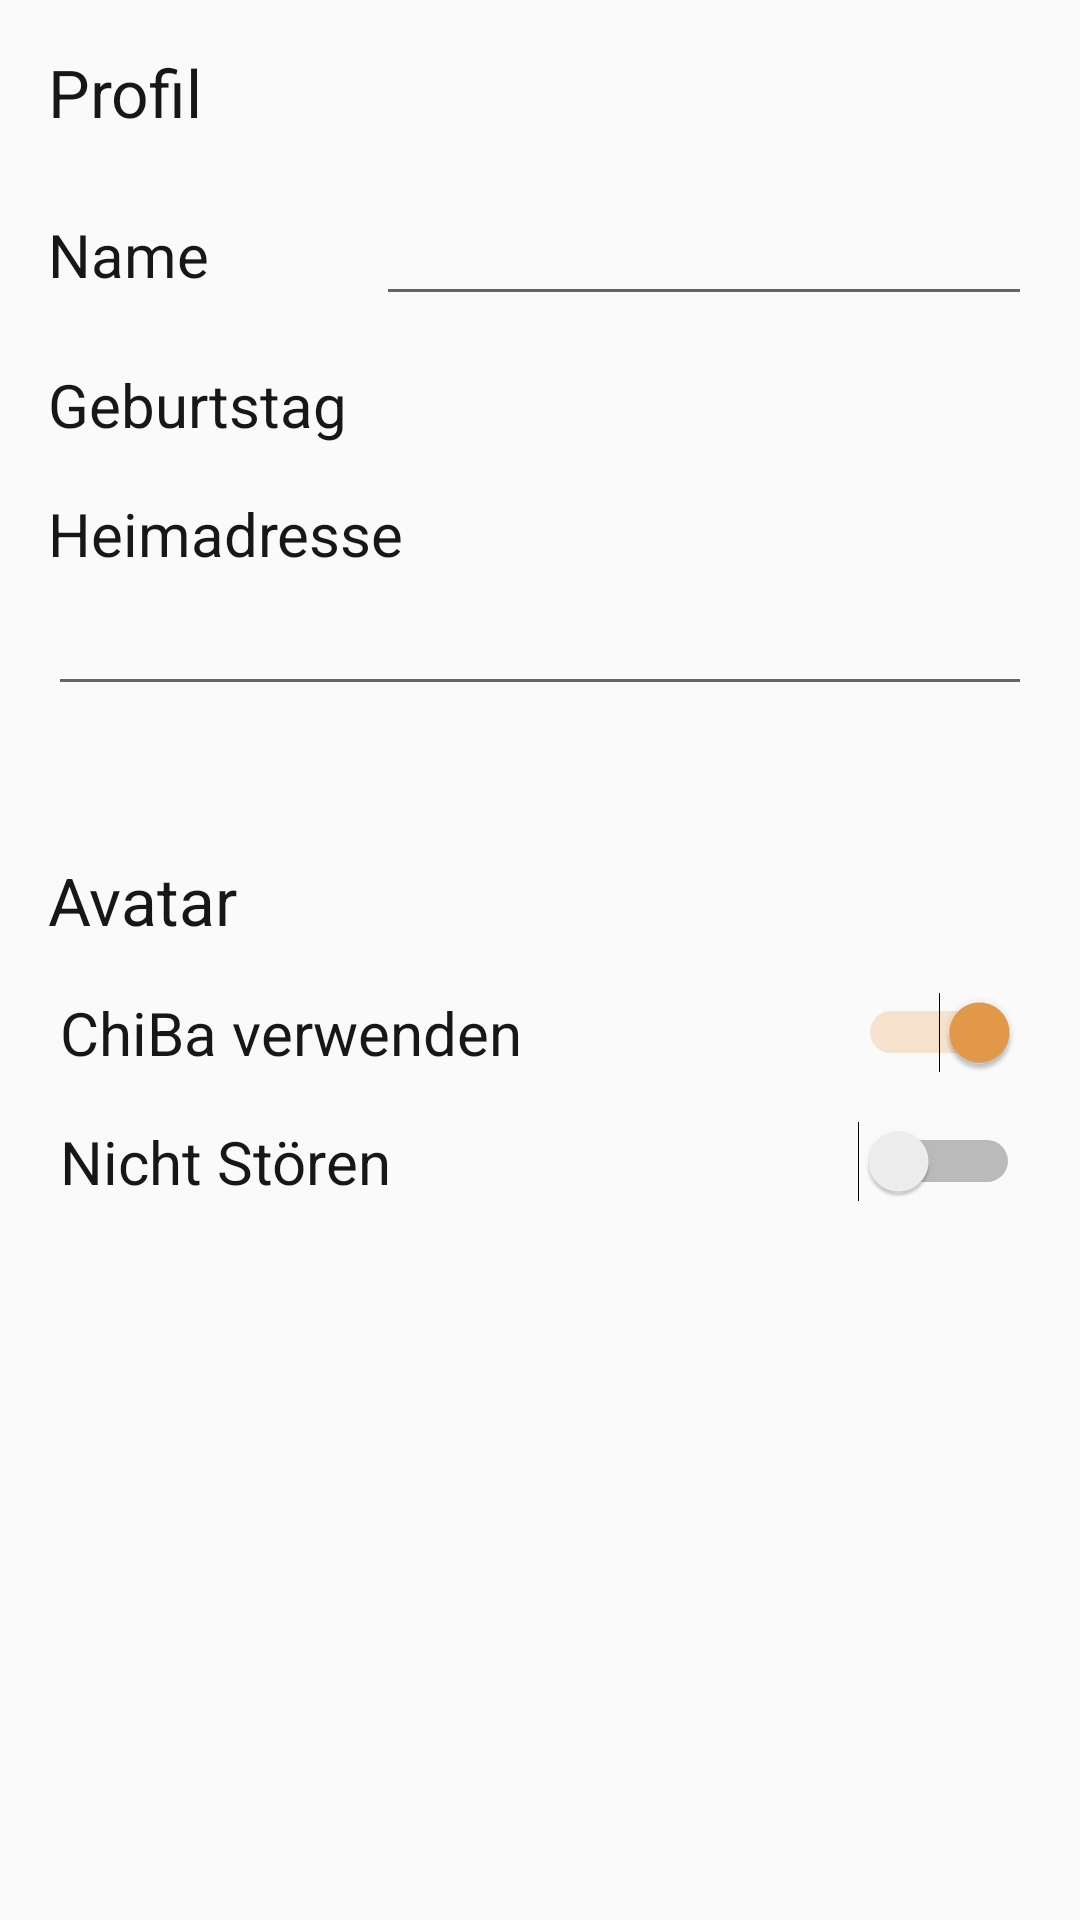

Layout XML and referenced resources for this Android screen:
<!-- AndroidManifest.xml: application theme AppTheme -->
<!-- res/layout/fragment_settings.xml -->
<?xml version="1.0" encoding="utf-8"?>
<RelativeLayout xmlns:android="http://schemas.android.com/apk/res/android"
    android:layout_width="match_parent"
    android:layout_height="match_parent">

    <TextView
        android:id="@+id/settingsTextViewProfile"
        android:layout_width="wrap_content"
        android:layout_height="wrap_content"
        android:layout_marginStart="16dp"
        android:layout_marginTop="16dp"
        android:text="Profil"
        android:textSize="22sp"
        android:textColor="@color/colorBlackish" />

    <LinearLayout
        android:id="@+id/settingsName"
        android:layout_width="match_parent"
        android:layout_height="wrap_content"
        android:layout_below="@id/settingsTextViewProfile"
        android:layout_marginEnd="16dp"
        android:layout_marginStart="16dp"
        android:layout_marginTop="16dp"
        android:orientation="horizontal"
        android:weightSum="3">

        <TextView
            android:id="@+id/settingsTextViewName"
            android:layout_width="0dp"
            android:layout_height="wrap_content"
            android:layout_weight="1"
            android:text="Name"
            android:textSize="20sp"
            android:textColor="@color/colorBlackish" />

        <EditText
            android:id="@+id/settingsEditTextName"
            android:layout_width="0dp"
            android:layout_height="wrap_content"
            android:layout_weight="2"
            android:textSize="20sp"
            android:textColor="@color/colorBlackishSelectable" />
    </LinearLayout>

    <LinearLayout
        android:id="@+id/settingsBirthdate"
        android:layout_width="match_parent"
        android:layout_height="wrap_content"
        android:layout_below="@id/settingsName"
        android:layout_marginEnd="16dp"
        android:layout_marginStart="16dp"
        android:layout_marginTop="16dp"
        android:orientation="horizontal"
        android:weightSum="3">

        <TextView
            android:id="@+id/settingsTextViewBirthdate"
            android:layout_width="0dp"
            android:layout_height="wrap_content"
            android:layout_weight="1"
            android:text="Geburtstag"
            android:textSize="20sp"
            android:textColor="@color/colorBlackish" />

        <TextView
            android:id="@+id/settingsTextViewBirthdateSelection"
            android:layout_width="0dp"
            android:layout_height="wrap_content"
            android:layout_weight="2"
            android:textSize="20sp"
            android:textColor="@color/colorBlackishSelectable" />
    </LinearLayout>

    <LinearLayout
        android:id="@+id/settingsAddress"
        android:layout_width="match_parent"
        android:layout_height="wrap_content"
        android:layout_below="@id/settingsBirthdate"
        android:layout_marginEnd="16dp"
        android:layout_marginStart="16dp"
        android:layout_marginTop="16dp"
        android:orientation="vertical">

        <TextView
            android:id="@+id/settingsTextViewAddress"
            android:layout_width="match_parent"
            android:layout_height="wrap_content"
            android:text="Heimadresse"
            android:textSize="20sp"
            android:textColor="@color/colorBlackish" />

        <EditText
            android:id="@+id/settingsEditTextHomeaddress"
            android:layout_width="match_parent"
            android:layout_height="wrap_content"
            android:textSize="20sp"
            android:textColor="@color/colorBlackishSelectable" />
    </LinearLayout>

    <TextView
        android:id="@+id/settingsTextViewAvatar"
        android:layout_width="wrap_content"
        android:layout_height="wrap_content"
        android:layout_below="@+id/settingsAddress"
        android:layout_marginStart="16dp"
        android:layout_marginTop="50dp"
        android:text="Avatar"
        android:textSize="22sp"
        android:textColor="@color/colorBlackish" />

    <Switch
        android:id="@+id/settingsSwitchAvatarUse"
        android:layout_width="match_parent"
        android:layout_height="wrap_content"
        android:layout_below="@+id/settingsTextViewAvatar"
        android:layout_marginEnd="20dp"
        android:layout_marginStart="20dp"
        android:checked="true"
        android:text="ChiBa verwenden"
        android:textSize="20sp"
        android:layout_marginTop="16dp"
        android:textColor="@color/colorBlackish" />

    <Switch
        android:id="@+id/settingsSwitchDoNotDisturb"
        android:layout_width="match_parent"
        android:layout_height="wrap_content"
        android:layout_below="@+id/settingsSwitchAvatarUse"
        android:layout_marginEnd="20dp"
        android:layout_marginStart="20dp"
        android:checked="false"
        android:text="Nicht Stören"
        android:textSize="20sp"
        android:layout_marginTop="16dp"
        android:textColor="@color/colorBlackish"/>

    <ViewFlipper
        android:id="@+id/settingsViewFlipperDoNotDisturbTime"
        android:layout_below="@+id/settingsSwitchDoNotDisturb"
        android:layout_marginTop="16dp"
        android:layout_width="match_parent"
        android:layout_height="wrap_content">
        <LinearLayout
            android:layout_width="wrap_content"
            android:layout_height="wrap_content">

        </LinearLayout>

        <LinearLayout
            android:id="@+id/settingsDoNotDisturbTimeSettings"
            android:layout_width="match_parent"
            android:layout_height="wrap_content"
            android:gravity="center"
            android:orientation="vertical">

            <LinearLayout
                android:layout_width="wrap_content"
                android:layout_height="wrap_content">

                <TextView
                    android:id="@+id/settingsDoNotDisturbTextViewStartTime"
                    android:layout_width="wrap_content"
                    android:layout_height="wrap_content"
                    android:text="12:00"
                    android:textSize="20sp"
                    android:textColor="@color/colorBlackishSelectable" />

                <TextView
                    android:id="@+id/settingsDoNotDisturbTextViewStart"
                    android:layout_width="wrap_content"
                    android:layout_height="wrap_content"
                    android:layout_marginEnd="16dp"
                    android:layout_marginStart="16dp"
                    android:text="Start"
                    android:textSize="20sp"
                    android:textColor="@color/colorBlackish" />
            </LinearLayout>

            <LinearLayout
                android:layout_width="wrap_content"
                android:layout_height="wrap_content">

                <TextView
                    android:id="@+id/settingsDoNotDisturbTextViewEndTime"
                    android:layout_width="wrap_content"
                    android:layout_height="wrap_content"
                    android:text="14:00"
                    android:textSize="20sp"
                    android:textColor="@color/colorBlackishSelectable" />

                <TextView
                    android:id="@+id/settingsDoNotDisturbTextViewEnd"
                    android:layout_width="wrap_content"
                    android:layout_height="wrap_content"
                    android:layout_marginEnd="16dp"
                    android:layout_marginStart="16dp"
                    android:text="Ende"
                    android:textSize="20sp"
                    android:textColor="@color/colorBlackish" />
            </LinearLayout>
        </LinearLayout>
    </ViewFlipper>


</RelativeLayout>
<!-- resources referenced by this layout -->
<resources>
  <color name="colorBlackish">#171717</color>
  <color name="colorBlackishSelectable">#7D7D7D</color>
  <style name="AppTheme" parent="Theme.AppCompat.Light.NoActionBar">
          
          <item name="colorPrimary">@color/colorPrimary</item>
          <item name="colorPrimaryDark">@color/colorPrimaryDark</item>
          <item name="colorAccent">@color/colorAccent</item>
      </style>
  <color name="colorPrimary">#171717</color>
  <color name="colorPrimaryDark">#000000</color>
  <color name="colorAccent">#E69B4A</color>
</resources>
